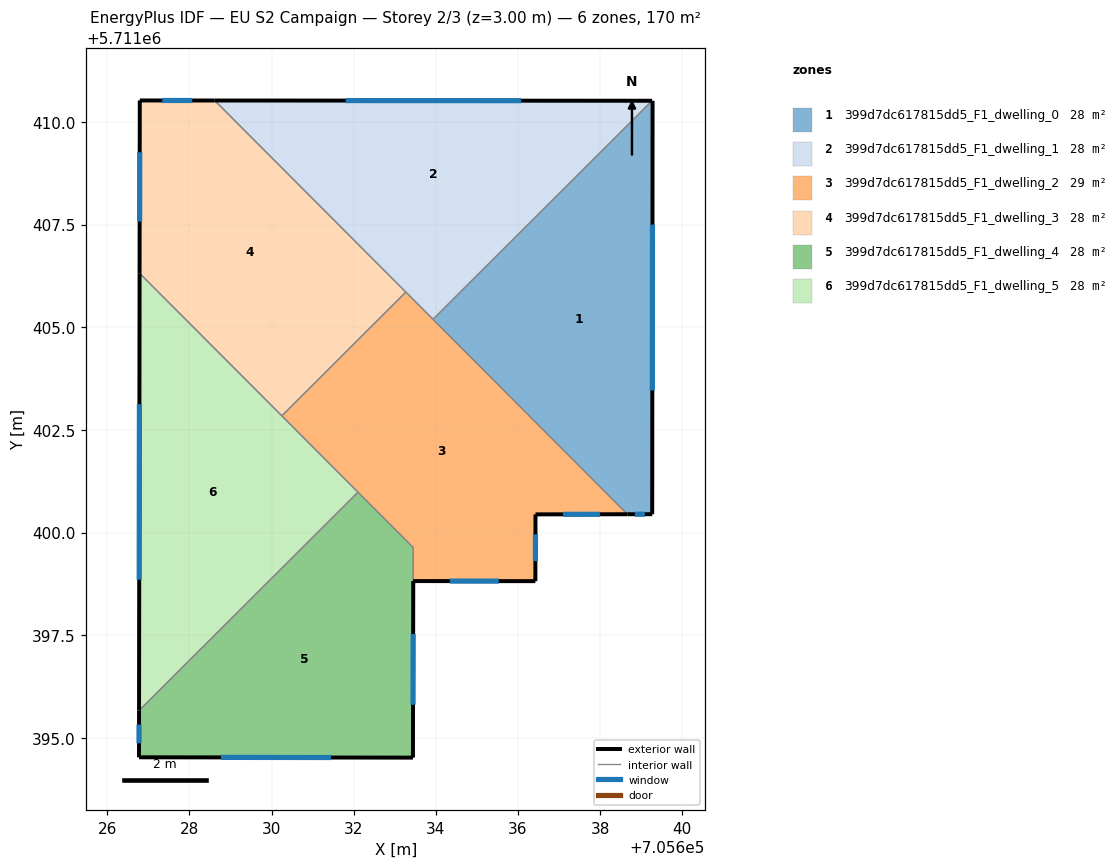
=== STOREY PLAN SPEC (per zone: floor XY polygon, exterior-wall plan segments, windows/doors) ===
zone 1: 399d7dc617815dd5_F1_dwelling_0  (28.4 m²)
  floor: (705639.28, 5711410.51) (705639.27, 5711400.45) (705638.67, 5711400.45) (705633.93, 5711405.19) (705639.27, 5711410.51)
  exterior wall: (705639.27, 5711400.45) – (705639.28, 5711410.51)  [10.1 m]
    window: (705639.27, 5711403.46) – (705639.27, 5711407.50)  [4.9 m²]
  exterior wall: (705638.67, 5711400.45) – (705639.27, 5711400.45)  [0.6 m]
    window: (705638.85, 5711400.45) – (705639.09, 5711400.45)  [0.3 m²]
  interior walls: 3
zone 2: 399d7dc617815dd5_F1_dwelling_1  (28.4 m²)
  floor: (705639.27, 5711410.51) (705633.93, 5711405.19) (705628.61, 5711410.52)
  exterior wall: (705639.27, 5711410.51) – (705628.61, 5711410.52)  [10.7 m]
    window: (705636.08, 5711410.52) – (705631.80, 5711410.52)  [5.1 m²]
  interior walls: 3
zone 3: 399d7dc617815dd5_F1_dwelling_2  (28.7 m²)
  floor: (705633.27, 5711405.86) (705638.67, 5711400.45) (705636.43, 5711400.44) (705636.42, 5711398.82) (705633.45, 5711398.82) (705633.45, 5711399.63) (705630.25, 5711402.84)
  exterior wall: (705636.43, 5711400.44) – (705638.67, 5711400.45)  [2.2 m]
    window: (705637.10, 5711400.44) – (705637.99, 5711400.45)  [1.1 m²]
  exterior wall: (705636.42, 5711398.82) – (705636.43, 5711400.44)  [1.6 m]
    window: (705636.42, 5711399.30) – (705636.43, 5711399.96)  [0.8 m²]
  exterior wall: (705633.45, 5711398.82) – (705636.42, 5711398.82)  [3.0 m]
    window: (705634.34, 5711398.82) – (705635.53, 5711398.82)  [1.4 m²]
  interior walls: 6
zone 4: 399d7dc617815dd5_F1_dwelling_3  (28.4 m²)
  floor: (705628.61, 5711410.52) (705633.27, 5711405.86) (705630.25, 5711402.84) (705626.79, 5711406.31) (705626.79, 5711410.52)
  exterior wall: (705626.79, 5711410.52) – (705626.79, 5711406.31)  [4.2 m]
    window: (705626.79, 5711409.26) – (705626.79, 5711407.57)  [2.0 m²]
  exterior wall: (705628.61, 5711410.52) – (705626.79, 5711410.52)  [1.8 m]
    window: (705628.07, 5711410.52) – (705627.34, 5711410.52)  [0.9 m²]
  interior walls: 3
zone 5: 399d7dc617815dd5_F1_dwelling_4  (28.0 m²)
  floor: (705632.10, 5711400.98) (705633.45, 5711399.63) (705633.44, 5711394.52) (705626.77, 5711394.53) (705626.77, 5711395.67)
  exterior wall: (705626.77, 5711394.53) – (705633.44, 5711394.52)  [6.7 m]
    window: (705628.77, 5711394.53) – (705631.45, 5711394.52)  [3.2 m²]
  exterior wall: (705626.77, 5711395.67) – (705626.77, 5711394.53)  [1.1 m]
    window: (705626.77, 5711395.32) – (705626.77, 5711394.87)  [0.5 m²]
  exterior wall: (705633.44, 5711394.52) – (705633.45, 5711398.82)  [4.3 m]
    window: (705633.44, 5711395.81) – (705633.45, 5711397.53)  [2.1 m²]
  interior walls: 3
zone 6: 399d7dc617815dd5_F1_dwelling_5  (28.4 m²)
  floor: (705626.79, 5711406.31) (705632.10, 5711400.98) (705626.77, 5711395.67)
  exterior wall: (705626.79, 5711406.31) – (705626.77, 5711395.67)  [10.6 m]
    window: (705626.78, 5711403.13) – (705626.78, 5711398.85)  [5.1 m²]
  interior walls: 3

=== DERIVED (storey summary) ===
Building: EU S2 Campaign
Storey: 2 of 3  (floor level z = 3.00 m)
Storey gross floor area: 170.1 m²
Zones on this storey: 6
  - 399d7dc617815dd5_F1_dwelling_0: floor 28.4 m²; exterior wall 10.7 m (32.0 m²); 2 window(s) 5.2 m²; WWR 16.1%
  - 399d7dc617815dd5_F1_dwelling_1: floor 28.4 m²; exterior wall 10.7 m (32.0 m²); 1 window(s) 5.1 m²; WWR 16.1%
  - 399d7dc617815dd5_F1_dwelling_2: floor 28.7 m²; exterior wall 6.8 m (20.5 m²); 3 window(s) 3.3 m²; WWR 16.1%
  - 399d7dc617815dd5_F1_dwelling_3: floor 28.4 m²; exterior wall 6.0 m (18.1 m²); 2 window(s) 2.9 m²; WWR 16.1%
  - 399d7dc617815dd5_F1_dwelling_4: floor 28.0 m²; exterior wall 12.1 m (36.3 m²); 3 window(s) 5.8 m²; WWR 16.1%
  - 399d7dc617815dd5_F1_dwelling_5: floor 28.4 m²; exterior wall 10.6 m (31.9 m²); 1 window(s) 5.1 m²; WWR 16.1%
Zone adjacency (shared interzone walls):
  - 399d7dc617815dd5_F1_dwelling_0 ↔ 399d7dc617815dd5_F1_dwelling_1
  - 399d7dc617815dd5_F1_dwelling_0 ↔ 399d7dc617815dd5_F1_dwelling_2
  - 399d7dc617815dd5_F1_dwelling_1 ↔ 399d7dc617815dd5_F1_dwelling_2
  - 399d7dc617815dd5_F1_dwelling_1 ↔ 399d7dc617815dd5_F1_dwelling_3
  - 399d7dc617815dd5_F1_dwelling_2 ↔ 399d7dc617815dd5_F1_dwelling_3
  - 399d7dc617815dd5_F1_dwelling_2 ↔ 399d7dc617815dd5_F1_dwelling_4
  - 399d7dc617815dd5_F1_dwelling_2 ↔ 399d7dc617815dd5_F1_dwelling_5
  - 399d7dc617815dd5_F1_dwelling_3 ↔ 399d7dc617815dd5_F1_dwelling_5
  - 399d7dc617815dd5_F1_dwelling_4 ↔ 399d7dc617815dd5_F1_dwelling_5